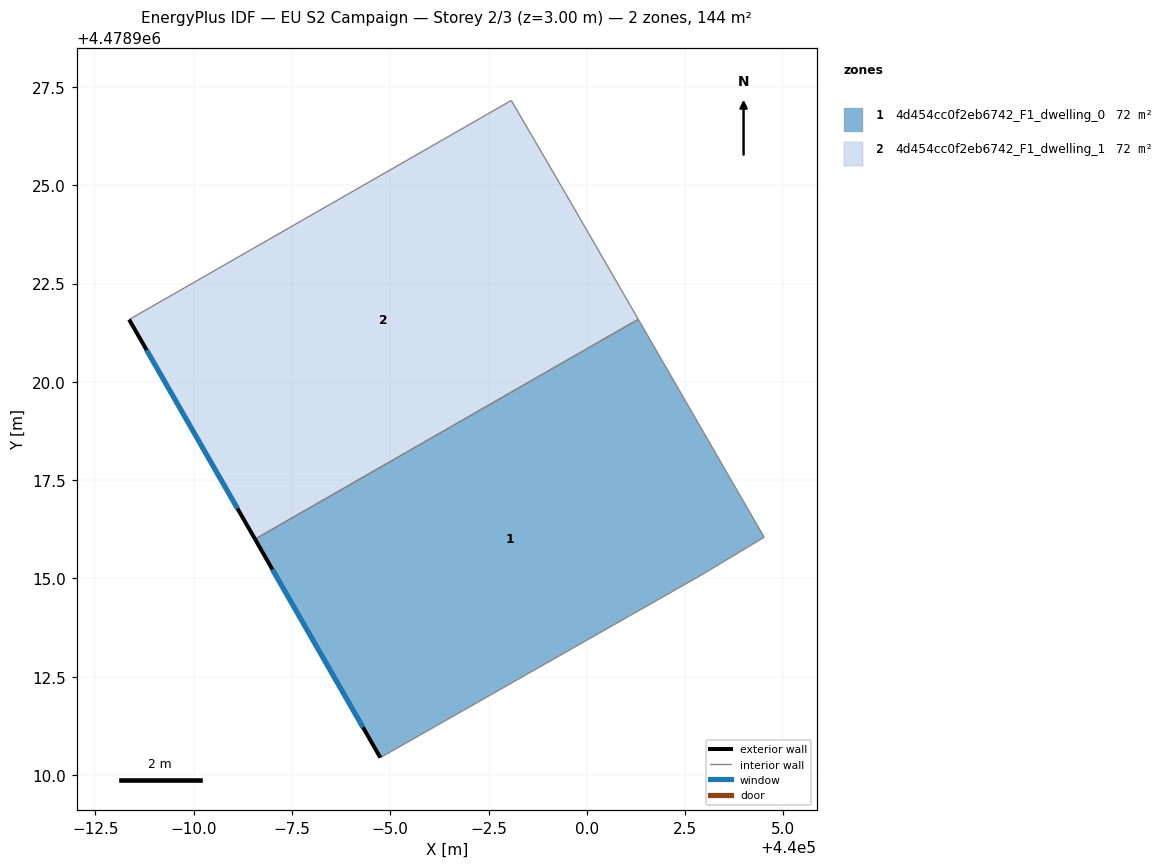
=== STOREY PLAN SPEC (per zone: floor XY polygon, exterior-wall plan segments, windows/doors) ===
zone 1: 4d454cc0f2eb6742_F1_dwelling_0  (72.2 m²)
  floor: (440002.93, 4478915.09) (440004.51, 4478916.05) (440001.31, 4478921.59) (439991.56, 4478916.00) (439994.75, 4478910.44)
  exterior wall: (439994.75, 4478910.44) – (439991.56, 4478916.00)  [6.4 m]
    window: (439994.31, 4478911.21) – (439992.00, 4478915.23)  [10.0 m²]
  interior walls: 4
zone 2: 4d454cc0f2eb6742_F1_dwelling_1  (72.2 m²)
  floor: (440001.31, 4478921.59) (439999.45, 4478924.80) (439998.08, 4478927.16) (439988.36, 4478921.58) (439991.56, 4478916.00)
  exterior wall: (439991.56, 4478916.00) – (439988.36, 4478921.58)  [6.4 m]
    window: (439991.12, 4478916.77) – (439988.80, 4478920.81)  [10.1 m²]
  interior walls: 4

=== DERIVED (storey summary) ===
Building: EU S2 Campaign
Storey: 2 of 3  (floor level z = 3.00 m)
Storey gross floor area: 144.5 m²
Zones on this storey: 2
  - 4d454cc0f2eb6742_F1_dwelling_0: floor 72.2 m²; exterior wall 6.4 m (19.2 m²); 1 window(s) 10.0 m²; WWR 52.2%
  - 4d454cc0f2eb6742_F1_dwelling_1: floor 72.2 m²; exterior wall 6.4 m (19.3 m²); 1 window(s) 10.1 m²; WWR 52.2%
Zone adjacency (shared interzone walls):
  - 4d454cc0f2eb6742_F1_dwelling_0 ↔ 4d454cc0f2eb6742_F1_dwelling_1